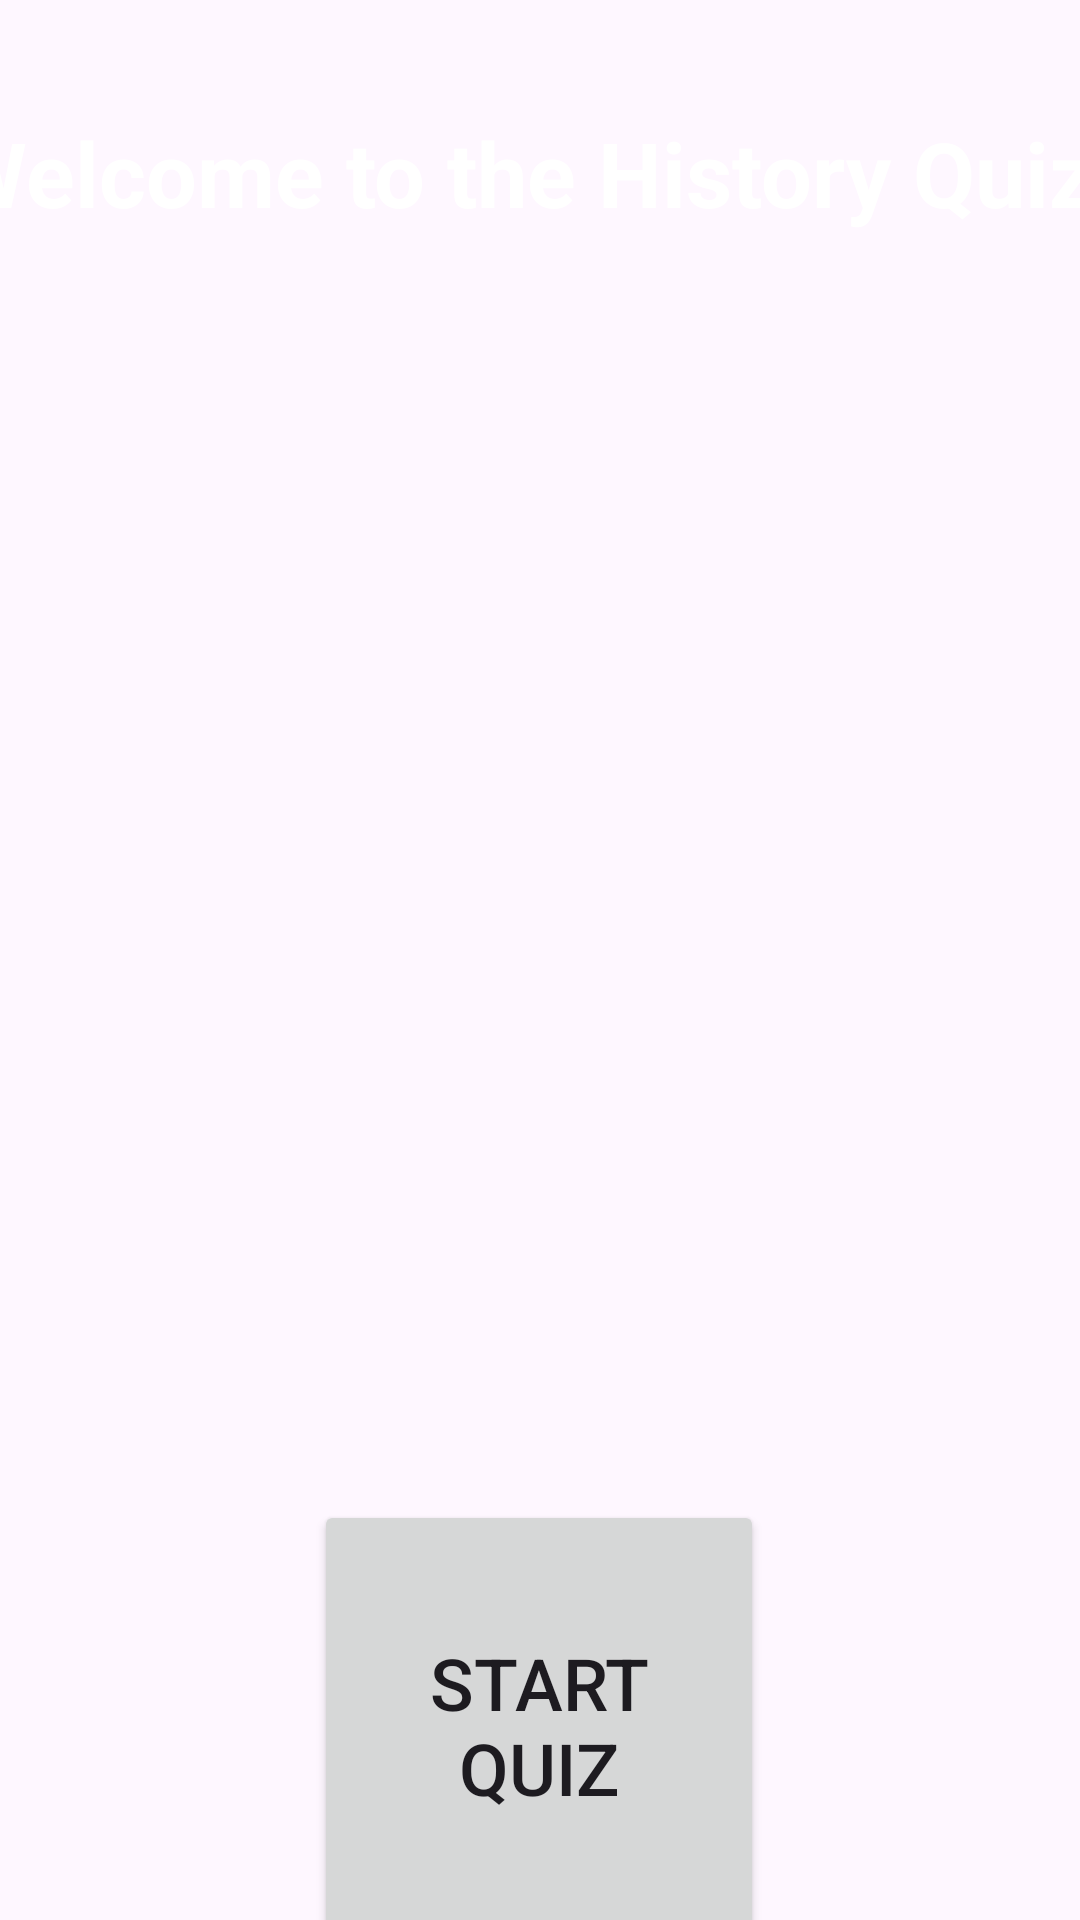

Reconstruct the res/layout file that produces this screen, plus the resources it refers to.
<!-- AndroidManifest.xml: application theme Theme.Assignment2TyricSinghST10479817 -->
<!-- res/layout/activity_main.xml -->
<?xml version="1.0" encoding="utf-8"?>
<androidx.constraintlayout.widget.ConstraintLayout xmlns:android="http://schemas.android.com/apk/res/android"
    xmlns:app="http://schemas.android.com/apk/res-auto"
    xmlns:tools="http://schemas.android.com/tools"
    android:id="@+id/main"
    android:layout_width="match_parent"
    android:layout_height="match_parent"
    tools:context=".MainActivity">

    <TextView
        android:layout_width="404dp"
        android:layout_height="113dp"
        android:text="Welcome to the History Quiz"
        android:textColor="#FFFFFF"
        android:textSize="30sp"
        android:textStyle="bold"
        app:layout_constraintBottom_toBottomOf="parent"
        app:layout_constraintEnd_toEndOf="parent"
        app:layout_constraintHorizontal_bias="0.407"
        app:layout_constraintStart_toStartOf="parent"
        app:layout_constraintTop_toTopOf="parent"
        app:layout_constraintVertical_bias="0.071" />

    <androidx.constraintlayout.widget.Guideline
        android:id="@+id/guideline"
        android:layout_width="wrap_content"
        android:layout_height="wrap_content"
        android:orientation="horizontal"
        app:layout_constraintGuide_begin="500dp" />

    <Button
        android:id="@+id/btnstart"
        android:layout_width="150dp"
        android:layout_height="150dp"
        android:layout_marginBottom="16dp"
        android:text="Start Quiz"
        android:textSize="24sp"
        app:layout_constraintBottom_toBottomOf="parent"
        app:layout_constraintEnd_toEndOf="parent"
        app:layout_constraintHorizontal_bias="0.498"
        app:layout_constraintStart_toStartOf="parent"
        app:layout_constraintTop_toTopOf="@+id/guideline"
        app:layout_constraintVertical_bias="0.0" />

    <TextView
        android:id="@+id/txtinstructions"
        android:layout_width="320dp"
        android:layout_height="118dp"
        android:textColor="#FFFFFFFF"
        android:textSize="18sp"
        android:textStyle="bold"
        app:layout_constraintBottom_toTopOf="@+id/guideline14"
        app:layout_constraintEnd_toEndOf="parent"
        app:layout_constraintHorizontal_bias="0.956"
        app:layout_constraintStart_toStartOf="parent" />

    <androidx.constraintlayout.widget.Guideline
        android:id="@+id/guideline14"
        android:layout_width="wrap_content"
        android:layout_height="wrap_content"
        android:orientation="horizontal"
        app:layout_constraintGuide_begin="486dp" />

</androidx.constraintlayout.widget.ConstraintLayout>
<!-- resources referenced by this layout -->
<resources>
  <style name="Theme.Assignment2TyricSinghST10479817" parent="Base.Theme.Assignment2TyricSinghST10479817" />
  <style name="Base.Theme.Assignment2TyricSinghST10479817" parent="Theme.Material3.DayNight.NoActionBar">
          
          
      </style>
</resources>
